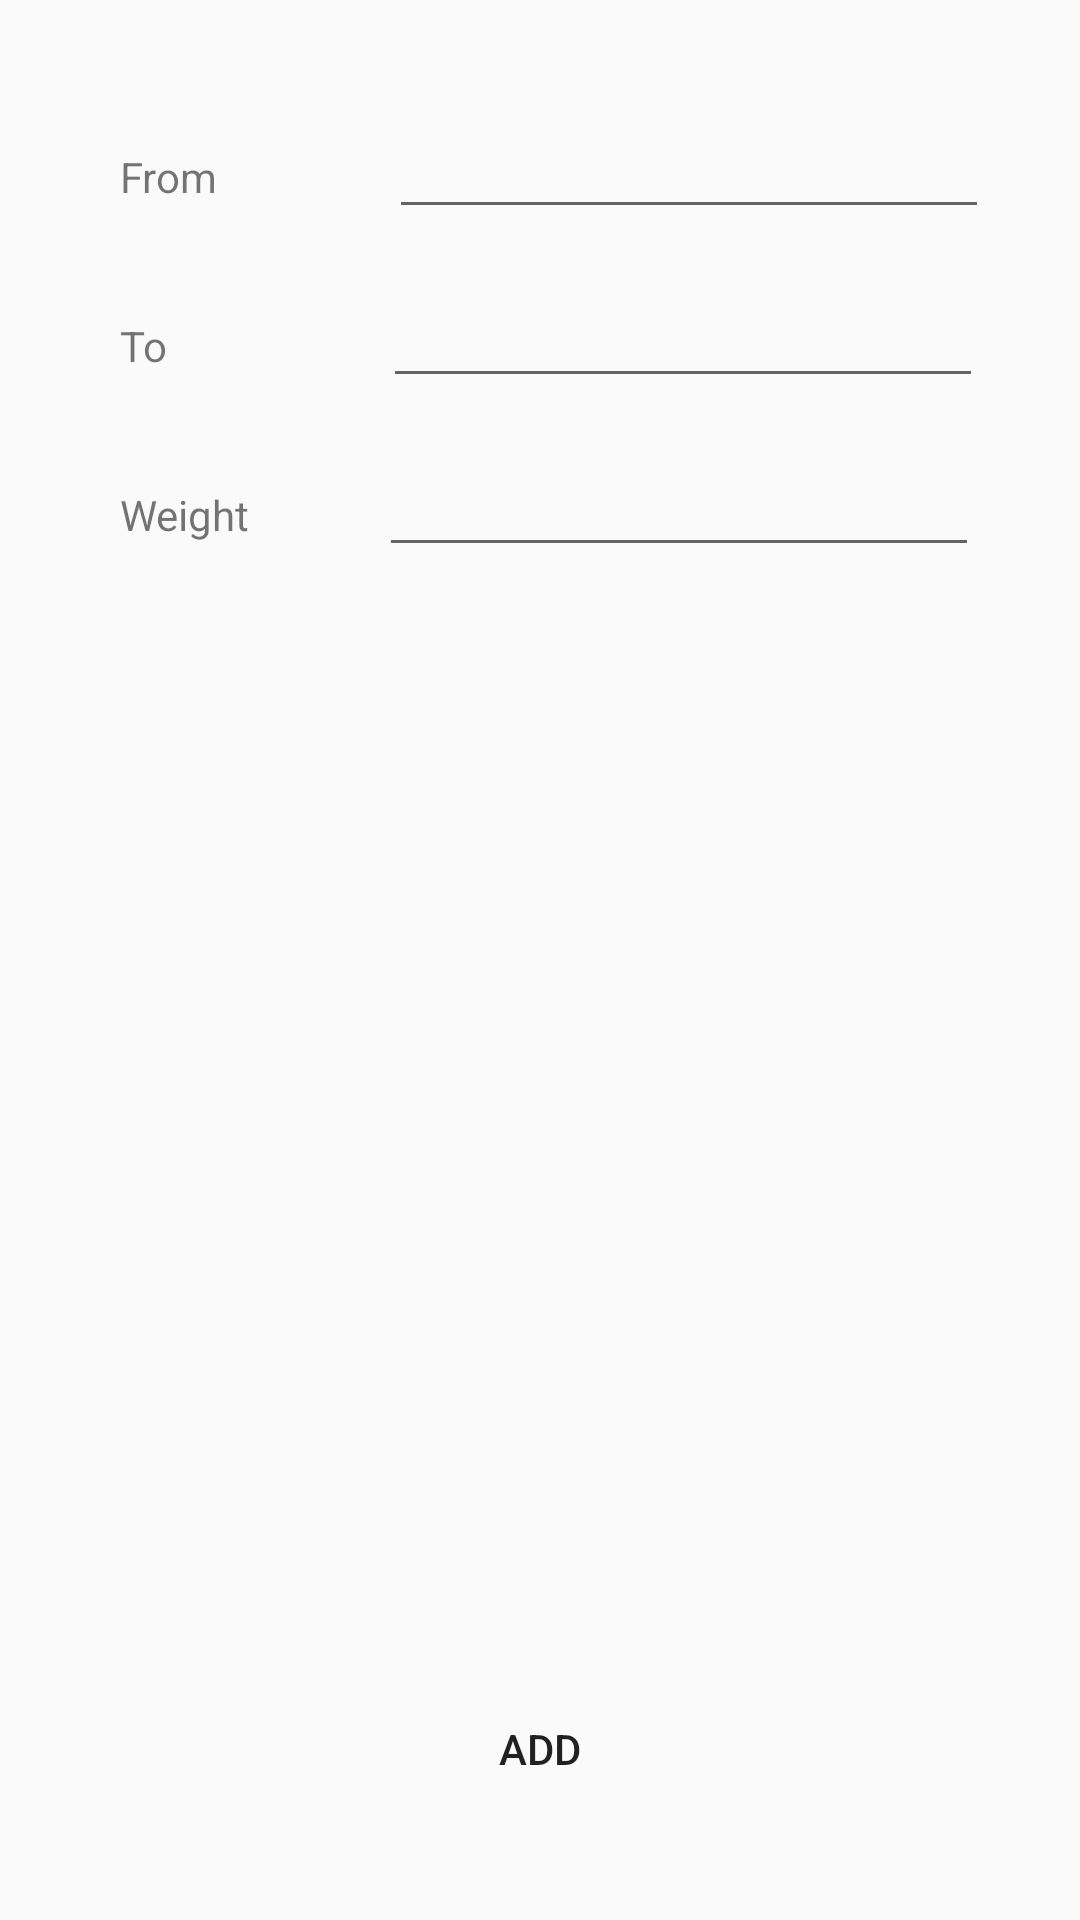

Android layout source for this screen:
<!-- AndroidManifest.xml: application theme AppTheme -->
<!-- res/layout/addtrip_frag.xml -->
<?xml version="1.0" encoding="utf-8"?>
<RelativeLayout xmlns:android="http://schemas.android.com/apk/res/android"
    xmlns:app="http://schemas.android.com/apk/res-auto"
    xmlns:tools="http://schemas.android.com/tools"
    android:layout_width="match_parent"
    android:layout_height="match_parent"
    tools:context="com.example.android.fastshipv1.Trip">

    <LinearLayout
        android:layout_width="match_parent"
        android:layout_height="wrap_content"
        android:orientation="vertical"
        android:layout_marginTop="20dp"
        android:layout_marginLeft="40dp">

        <LinearLayout
            android:layout_width="match_parent"
            android:layout_height="wrap_content"
            android:layout_marginTop="15dp"
            android:orientation="horizontal">

            <TextView
                android:id="@+id/textView"
                android:layout_width="wrap_content"
                android:layout_height="wrap_content"
                android:layout_marginEnd="10dp"
                android:layout_marginRight="10dp"
                android:layout_toStartOf="@+id/button3"
                android:text="From" />

            <EditText
                android:id="@+id/ettripfrom"
                android:layout_width="wrap_content"
                android:layout_height="wrap_content"
                android:layout_marginLeft="47dp"
                android:width="200dp" />
        </LinearLayout>
        <LinearLayout
            android:layout_width="match_parent"
            android:layout_height="wrap_content"
            android:layout_marginTop="15dp"
            android:orientation="horizontal">

            <TextView
                android:id="@+id/textView2"
                android:layout_width="wrap_content"
                android:layout_height="wrap_content"
                android:layout_marginEnd="10dp"
                android:layout_marginRight="70dp"
                android:layout_toStartOf="@+id/button3"
                android:text="To" />

            <EditText
                android:id="@+id/ettripto"
                android:layout_width="wrap_content"
                android:layout_height="wrap_content"
                android:layout_marginLeft="62dp"
                android:width="200dp" />
        </LinearLayout>

        <LinearLayout
            android:layout_width="match_parent"
            android:layout_height="wrap_content"
            android:layout_marginTop="15dp"
            android:orientation="horizontal">
            <TextView
                android:id="@+id/textView4"
                android:layout_width="wrap_content"
                android:layout_height="wrap_content"
                android:layout_marginEnd="10dp"
                android:layout_toStartOf="@+id/button3"
                android:layout_marginRight="10dp"
                android:text="Weight" />

            <EditText
                android:id="@+id/ettripweight"
                android:layout_width="wrap_content"
                android:layout_height="wrap_content"
                android:layout_marginLeft="33dp"
                android:width="200dp" />
        </LinearLayout>

    </LinearLayout>

    <Button
        android:id="@+id/button"
        android:background="@drawable/bushape"
        android:layout_width="wrap_content"
        android:layout_height="wrap_content"
        android:layout_alignParentBottom="true"
        android:layout_centerHorizontal="true"
        android:layout_marginBottom="33dp"
        android:text="Add" />
</RelativeLayout>
<!-- resources referenced by this layout -->
<resources>
  <style name="AppTheme" parent="Theme.AppCompat.Light.NoActionBar">
          
          <item name="colorPrimary">@color/colorPrimary</item>
          <item name="colorPrimaryDark">@color/colorPrimaryDark</item>
          <item name="colorAccent">@color/colorAccent</item>
      </style>
  <!-- not gathered from this repository: default colours our renderer supplied (Android Studio template values) -->
  <color name="colorPrimary">#FF6200EE</color>
  <color name="colorPrimaryDark">#FF3700B3</color>
  <color name="colorAccent">#FF03DAC5</color>
</resources>
